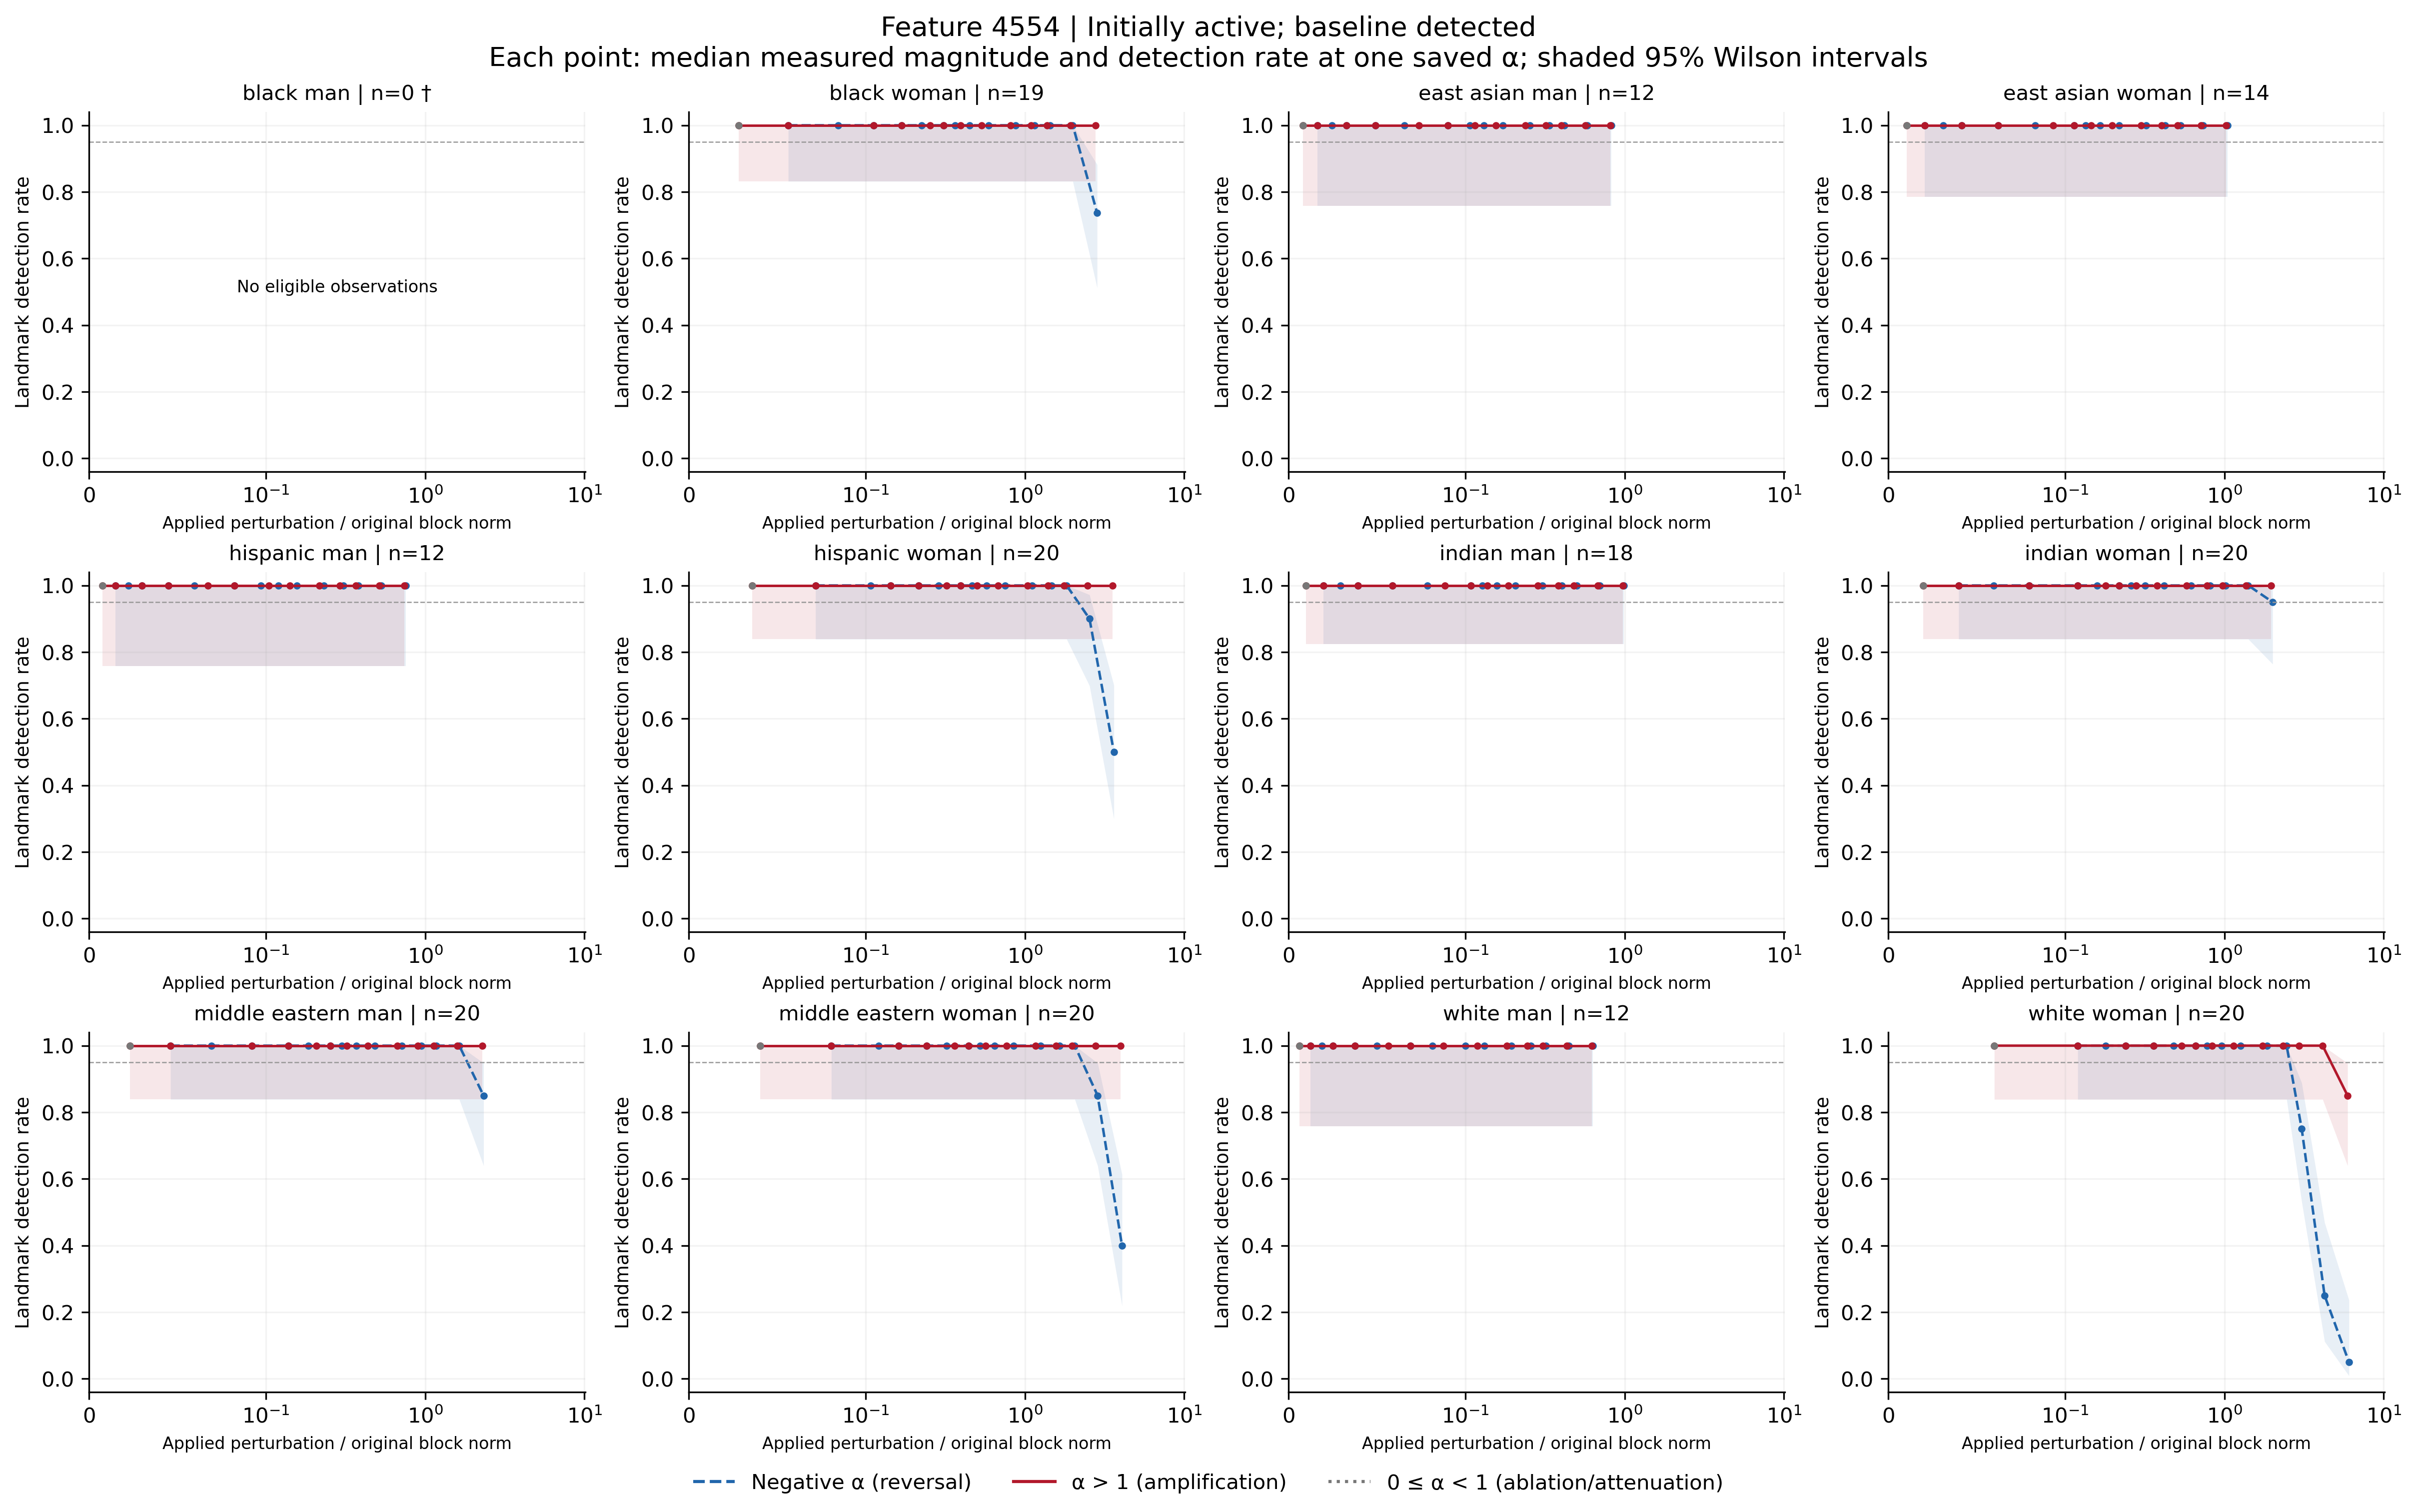

The file beside this chart, header and first rows:
feature, group, cohort, alpha, n, seed_count, detected, detection_rate, ci_low, ci_high, ci_width, insufficient, status, median_delta_fro_applied, median_relative_delta_fro, branch
4554, black_man, active_baseline_detected, -100, 0, 0, 0, , , , , True, no_eligible_observations, , , negative
4554, black_man, active_baseline_detected, -70, 0, 0, 0, , , , , True, no_eligible_observations, , , negative
4554, black_man, active_baseline_detected, -50, 0, 0, 0, , , , , True, no_eligible_observations, , , negative
4554, black_man, active_baseline_detected, -40, 0, 0, 0, , , , , True, no_eligible_observations, , , negative
4554, black_man, active_baseline_detected, -30, 0, 0, 0, , , , , True, no_eligible_observations, , , negative
4554, black_man, active_baseline_detected, -20, 0, 0, 0, , , , , True, no_eligible_observations, , , negative
4554, black_man, active_baseline_detected, -15, 0, 0, 0, , , , , True, no_eligible_observations, , , negative
4554, black_man, active_baseline_detected, -12, 0, 0, 0, , , , , True, no_eligible_observations, , , negative
4554, black_man, active_baseline_detected, -10, 0, 0, 0, , , , , True, no_eligible_observations, , , negative
4554, black_man, active_baseline_detected, -7, 0, 0, 0, , , , , True, no_eligible_observations, , , negative
4554, black_man, active_baseline_detected, -5, 0, 0, 0, , , , , True, no_eligible_observations, , , negative
4554, black_man, active_baseline_detected, -3, 0, 0, 0, , , , , True, no_eligible_observations, , , negative
4554, black_man, active_baseline_detected, -2, 0, 0, 0, , , , , True, no_eligible_observations, , , negative
4554, black_man, active_baseline_detected, -1, 0, 0, 0, , , , , True, no_eligible_observations, , , negative
4554, black_man, active_baseline_detected, 0, 0, 0, 0, , , , , True, no_eligible_observations, , , attenuation_or_ablation
4554, black_man, active_baseline_detected, 1, 0, 0, 0, , , , , True, no_eligible_observations, , , baseline
4554, black_man, active_baseline_detected, 2, 0, 0, 0, , , , , True, no_eligible_observations, , , positive
4554, black_man, active_baseline_detected, 3, 0, 0, 0, , , , , True, no_eligible_observations, , , positive
4554, black_man, active_baseline_detected, 5, 0, 0, 0, , , , , True, no_eligible_observations, , , positive
4554, black_man, active_baseline_detected, 7, 0, 0, 0, , , , , True, no_eligible_observations, , , positive
4554, black_man, active_baseline_detected, 10, 0, 0, 0, , , , , True, no_eligible_observations, , , positive
4554, black_man, active_baseline_detected, 12, 0, 0, 0, , , , , True, no_eligible_observations, , , positive
4554, black_man, active_baseline_detected, 15, 0, 0, 0, , , , , True, no_eligible_observations, , , positive
4554, black_man, active_baseline_detected, 20, 0, 0, 0, , , , , True, no_eligible_observations, , , positive
4554, black_man, active_baseline_detected, 30, 0, 0, 0, , , , , True, no_eligible_observations, , , positive
4554, black_man, active_baseline_detected, 40, 0, 0, 0, , , , , True, no_eligible_observations, , , positive
4554, black_man, active_baseline_detected, 50, 0, 0, 0, , , , , True, no_eligible_observations, , , positive
4554, black_man, active_baseline_detected, 70, 0, 0, 0, , , , , True, no_eligible_observations, , , positive
4554, black_man, active_baseline_detected, 100, 0, 0, 0, , , , , True, no_eligible_observations, , , positive
4554, black_woman, active_baseline_detected, -100, 19, 19, 14, 0.7368, 0.5121, 0.8819, 0.3699, False, exploratory_sample, 8519, 2.84, negative
4554, black_woman, active_baseline_detected, -70, 19, 19, 19, 1.0, 0.8318, 1.0, 0.1682, False, exploratory_sample, 5989, 1.996, negative
4554, black_woman, active_baseline_detected, -50, 19, 19, 19, 1.0, 0.8318, 1.0, 0.1682, False, exploratory_sample, 4302, 1.434, negative
4554, black_woman, active_baseline_detected, -40, 19, 19, 19, 1.0, 0.8318, 1.0, 0.1682, False, exploratory_sample, 3458, 1.153, negative
4554, black_woman, active_baseline_detected, -30, 19, 19, 19, 1.0, 0.8318, 1.0, 0.1682, False, exploratory_sample, 2615, 0.8716, negative
4554, black_woman, active_baseline_detected, -20, 19, 19, 19, 1.0, 0.8318, 1.0, 0.1682, False, exploratory_sample, 1771, 0.5904, negative
4554, black_woman, active_baseline_detected, -15, 19, 19, 19, 1.0, 0.8318, 1.0, 0.1682, False, exploratory_sample, 1350, 0.4499, negative
4554, black_woman, active_baseline_detected, -12, 19, 19, 19, 1.0, 0.8318, 1.0, 0.1682, False, exploratory_sample, 1097, 0.3655, negative
4554, black_woman, active_baseline_detected, -10, 19, 19, 19, 1.0, 0.8318, 1.0, 0.1682, False, exploratory_sample, 927.8, 0.3093, negative
4554, black_woman, active_baseline_detected, -7, 19, 19, 19, 1.0, 0.8318, 1.0, 0.1682, False, exploratory_sample, 674.8, 0.2249, negative
4554, black_woman, active_baseline_detected, -5, 19, 19, 19, 1.0, 0.8318, 1.0, 0.1682, False, exploratory_sample, 506.1, 0.1687, negative
4554, black_woman, active_baseline_detected, -3, 19, 19, 19, 1.0, 0.8318, 1.0, 0.1682, False, exploratory_sample, 337.4, 0.1125, negative
4554, black_woman, active_baseline_detected, -2, 19, 19, 19, 1.0, 0.8318, 1.0, 0.1682, False, exploratory_sample, 253, 0.08435, negative
4554, black_woman, active_baseline_detected, -1, 19, 19, 19, 1.0, 0.8318, 1.0, 0.1682, False, exploratory_sample, 168.7, 0.05623, negative
4554, black_woman, active_baseline_detected, 0, 19, 19, 19, 1.0, 0.8318, 1.0, 0.1682, False, exploratory_sample, 84.35, 0.02812, attenuation_or_ablation
4554, black_woman, active_baseline_detected, 1, 19, 19, 19, 1.0, 0.8318, 1.0, 0.1682, False, exploratory_sample, 0.0, 0.0, baseline
4554, black_woman, active_baseline_detected, 2, 19, 19, 19, 1.0, 0.8318, 1.0, 0.1682, False, exploratory_sample, 84.35, 0.02812, positive
4554, black_woman, active_baseline_detected, 3, 19, 19, 19, 1.0, 0.8318, 1.0, 0.1682, False, exploratory_sample, 168.7, 0.05623, positive
4554, black_woman, active_baseline_detected, 5, 19, 19, 19, 1.0, 0.8318, 1.0, 0.1682, False, exploratory_sample, 337.4, 0.1125, positive
4554, black_woman, active_baseline_detected, 7, 19, 19, 19, 1.0, 0.8318, 1.0, 0.1682, False, exploratory_sample, 506.1, 0.1687, positive
4554, black_woman, active_baseline_detected, 10, 19, 19, 19, 1.0, 0.8318, 1.0, 0.1682, False, exploratory_sample, 759.1, 0.2531, positive
4554, black_woman, active_baseline_detected, 12, 19, 19, 19, 1.0, 0.8318, 1.0, 0.1682, False, exploratory_sample, 927.8, 0.3093, positive
4554, black_woman, active_baseline_detected, 15, 19, 19, 19, 1.0, 0.8318, 1.0, 0.1682, False, exploratory_sample, 1181, 0.3936, positive
4554, black_woman, active_baseline_detected, 20, 19, 19, 19, 1.0, 0.8318, 1.0, 0.1682, False, exploratory_sample, 1603, 0.5342, positive
4554, black_woman, active_baseline_detected, 30, 19, 19, 19, 1.0, 0.8318, 1.0, 0.1682, False, exploratory_sample, 2446, 0.8154, positive
4554, black_woman, active_baseline_detected, 40, 19, 19, 19, 1.0, 0.8318, 1.0, 0.1682, False, exploratory_sample, 3290, 1.097, positive
4554, black_woman, active_baseline_detected, 50, 19, 19, 19, 1.0, 0.8318, 1.0, 0.1682, False, exploratory_sample, 4133, 1.378, positive
4554, black_woman, active_baseline_detected, 70, 19, 19, 19, 1.0, 0.8318, 1.0, 0.1682, False, exploratory_sample, 5820, 1.94, positive
4554, black_woman, active_baseline_detected, 100, 19, 19, 19, 1.0, 0.8318, 1.0, 0.1682, False, exploratory_sample, 8351, 2.784, positive
4554, east_asian_man, active_baseline_detected, -100, 12, 12, 12, 1.0, 0.7575, 1.0, 0.2425, False, exploratory_sample, 2366, 0.8267, negative
4554, east_asian_man, active_baseline_detected, -70, 12, 12, 12, 1.0, 0.7575, 1.0, 0.2425, False, exploratory_sample, 1663, 0.5811, negative
... 288 more rows
